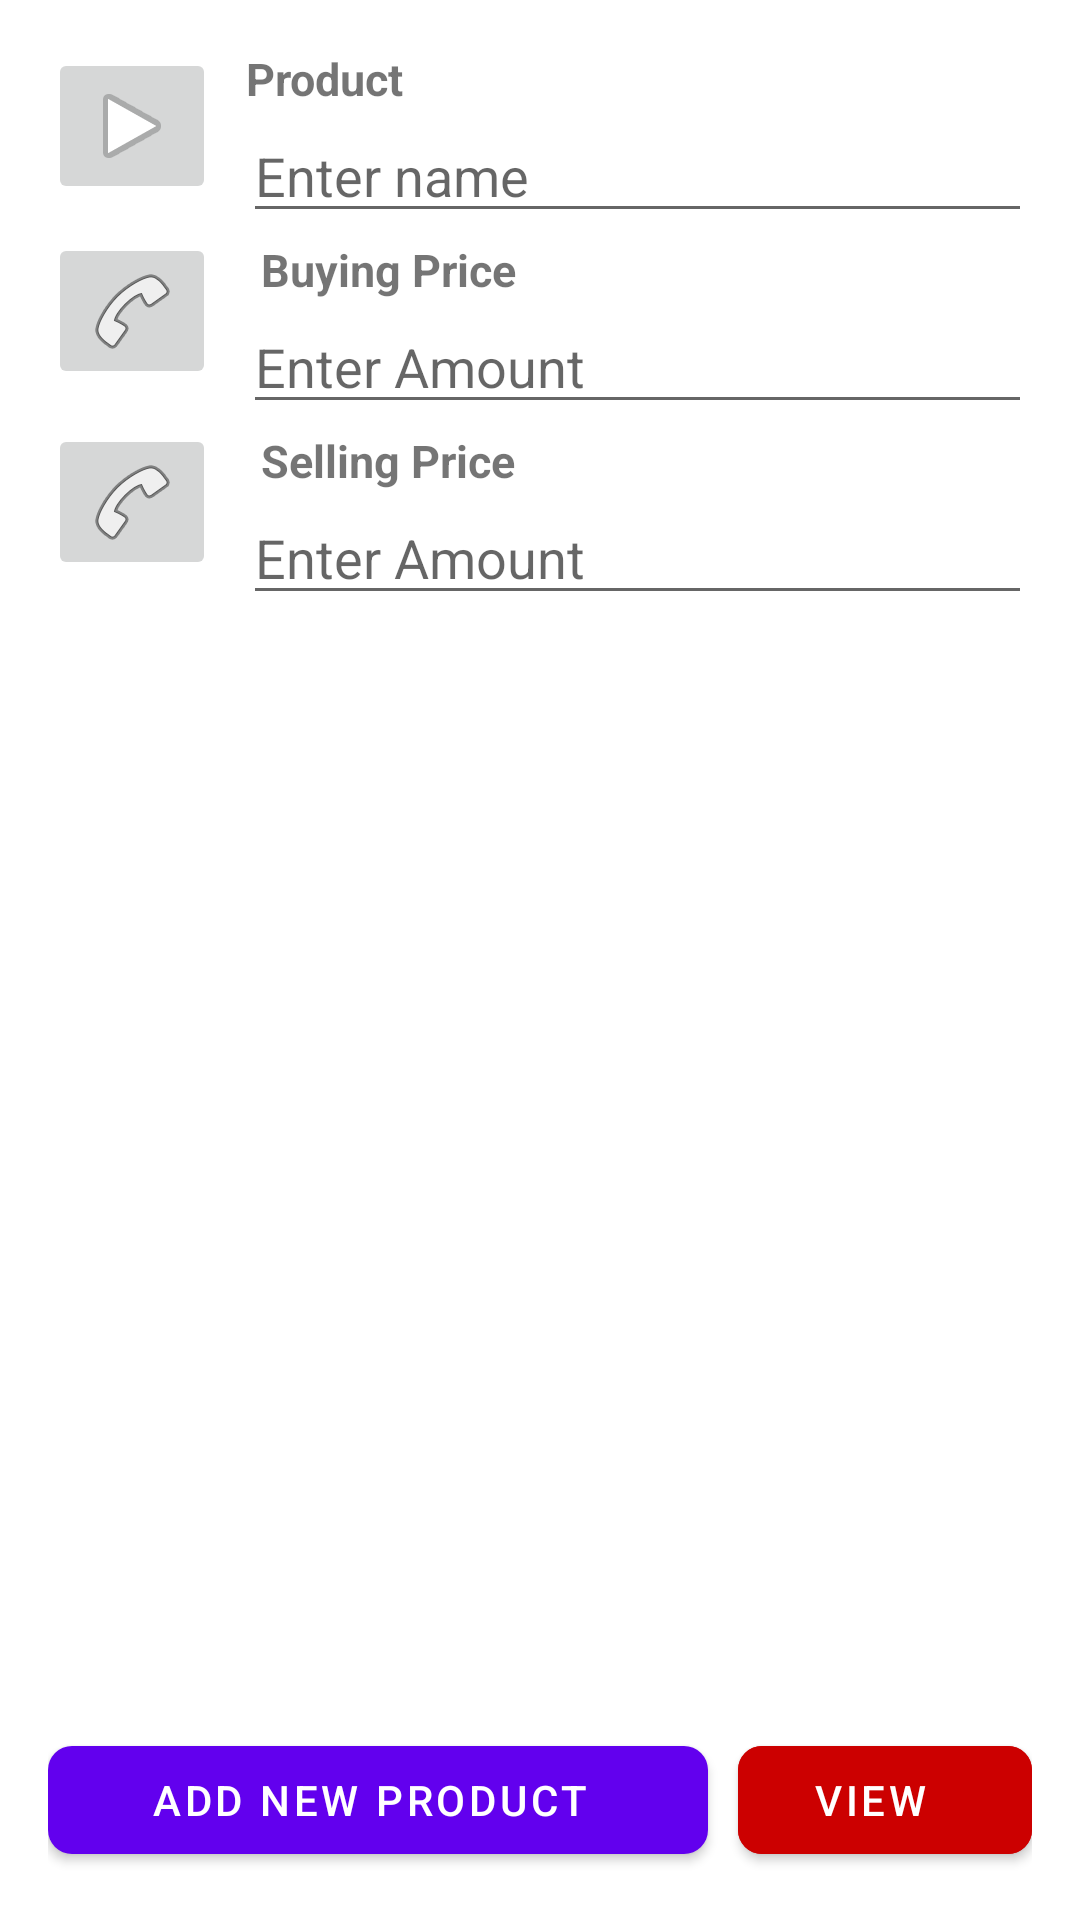

Android layout source for this screen:
<!-- AndroidManifest.xml: application theme Theme.Integrative -->
<!-- res/layout/activity_main.xml -->
<?xml version="1.0" encoding="utf-8"?>
<ScrollView xmlns:android="http://schemas.android.com/apk/res/android"
    xmlns:app="http://schemas.android.com/apk/res-auto"
    xmlns:tools="http://schemas.android.com/tools"
    android:layout_width="match_parent"
    android:layout_height="match_parent"
    android:fillViewport="true"
    tools:context=".MainActivity">

    <RelativeLayout
        android:layout_width="match_parent"
        android:layout_height="match_parent"
        android:orientation="vertical"
        android:padding="16dp">

        <ImageButton
            android:id="@+id/product_button"
            android:layout_width="wrap_content"
            android:layout_height="wrap_content"
            app:srcCompat="@android:drawable/ic_media_play" />

        <TextView
            android:id="@+id/product_tag"
            android:layout_width="match_parent"
            android:layout_height="wrap_content"
            android:layout_marginLeft="10dp"
            android:layout_toEndOf="@+id/product_button"
            android:text="Product"
            android:textSize="15dp"
            android:textStyle="bold" />

        <EditText
            android:id="@+id/edit_text_product_name"
            android:layout_width="match_parent"
            android:layout_height="wrap_content"
            android:layout_below="@+id/product_tag"
            android:layout_marginStart="65dp"
            android:hint="Enter name"
            android:maxLength="55"
            android:maxLines="1"
            android:singleLine="true" />

        <ImageButton
            android:id="@+id/money_button"
            android:layout_width="wrap_content"
            android:layout_height="wrap_content"
            android:layout_below="@+id/edit_text_product_name"
            app:srcCompat="@android:drawable/ic_menu_call" />

        <TextView
            android:id="@+id/buying_price_tag"
            android:layout_width="match_parent"
            android:layout_height="wrap_content"
            android:layout_below="@+id/edit_text_product_name"
            android:layout_marginLeft="15dp"
            android:layout_marginTop="2dp"
            android:layout_toEndOf="@id/money_button"
            android:text="Buying Price"
            android:textSize="15dp"
            android:textStyle="bold" />

        <EditText
            android:id="@+id/edit_text_buying_price"
            android:layout_width="match_parent"
            android:layout_height="wrap_content"
            android:layout_below="@+id/buying_price_tag"
            android:layout_marginStart="65dp"
            android:hint="Enter Amount"
            android:inputType="number"
            android:maxLength="5"
            android:maxLines="1" />

        <ImageButton
            android:id="@+id/money2_button"
            android:layout_width="wrap_content"
            android:layout_height="wrap_content"
            android:layout_below="@+id/edit_text_buying_price"
            app:srcCompat="@android:drawable/ic_menu_call" />

        <TextView
            android:id="@+id/selling_price_tag"
            android:layout_width="match_parent"
            android:layout_height="wrap_content"
            android:layout_below="@+id/edit_text_buying_price"
            android:layout_marginLeft="15dp"
            android:layout_marginTop="2dp"
            android:layout_toEndOf="@id/money_button"
            android:text="Selling Price"
            android:textSize="15dp"
            android:textStyle="bold" />

        <EditText
            android:id="@+id/edit_text_selling_price"
            android:layout_width="match_parent"
            android:layout_height="wrap_content"
            android:layout_below="@+id/selling_price_tag"
            android:layout_marginStart="65dp"
            android:hint="Enter Amount"
            android:inputType="number"
            android:maxLength="5"
            android:maxLines="1" />

        <com.google.android.material.button.MaterialButton
            android:id="@+id/add"
            android:layout_width="220dp"
            android:layout_height="wrap_content"
            android:layout_alignParentBottom="true"
            app:cornerRadius="8dp"
            android:layout_marginRight="10dp"
            android:duplicateParentState="true"
            android:paddingLeft="10dp"
            android:text="Add New Product"
            android:textColor="@color/white" />

        <com.google.android.material.button.MaterialButton
            android:id="@+id/view"
            android:layout_width="220dp"
            android:layout_height="wrap_content"
            android:layout_alignParentBottom="true"
            app:cornerRadius="8dp"
            android:layout_toEndOf="@+id/add"
            android:duplicateParentState="true"
            android:paddingStart="5dp"
            android:paddingRight="10dp"
            android:backgroundTint="@android:color/holo_red_dark"
            android:textColor="@color/white"
            android:text="view " />


    </RelativeLayout>

</ScrollView>
<!-- resources referenced by this layout -->
<resources>
  <style name="Theme.Integrative" parent="Theme.MaterialComponents.DayNight.DarkActionBar">
          
          <item name="colorPrimary">@color/purple_500</item>
          <item name="colorPrimaryVariant">@color/purple_700</item>
          <item name="colorOnPrimary">@color/white</item>
          
          <item name="colorSecondary">@color/teal_200</item>
          <item name="colorSecondaryVariant">@color/teal_700</item>
          <item name="colorOnSecondary">@color/black</item>
          
          <item name="android:statusBarColor" tools:targetApi="l">?attr/colorPrimaryVariant</item>
          
      </style>
  <!-- not gathered from this repository: default colours our renderer supplied (Android Studio template values) -->
  <color name="purple_500">#FF6200EE</color>
  <color name="purple_700">#FF3700B3</color>
  <color name="teal_200">#FF03DAC5</color>
  <color name="teal_700">#FF018786</color>
  <color name="black">#FF000000</color>
  <color name="white">#FFFFFFFF</color>
</resources>
